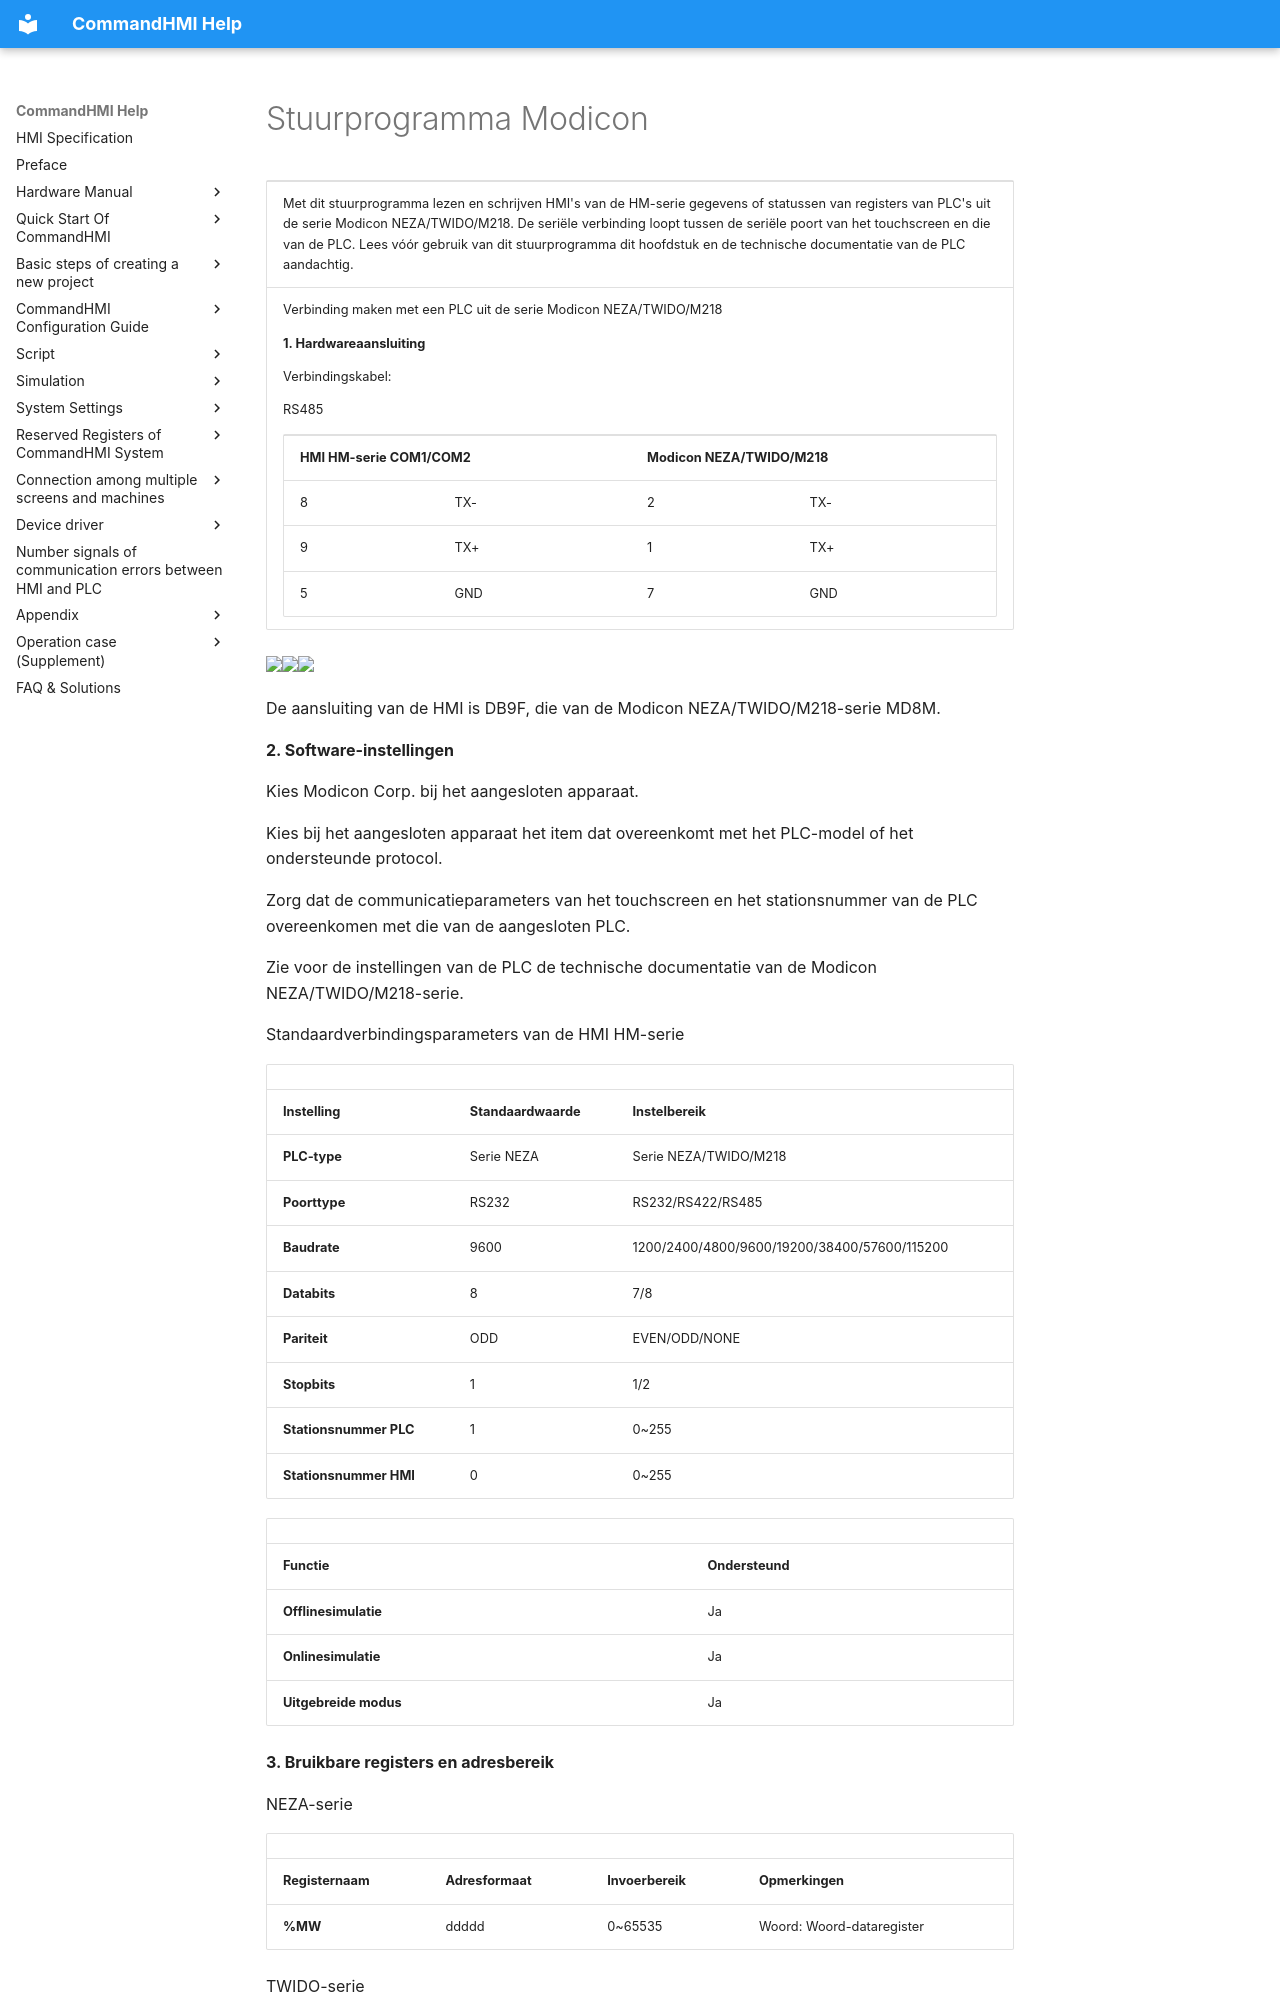

repository: AceAutomation/commandhmi-aide · page: nl/drivers/modicon.html · generator: mkdocs

# Stuurprogramma Modicon

<table>
<colgroup>
<col style="width: 100%" />
</colgroup>
<tbody>
<tr class="odd">
<td><p>Met dit stuurprogramma lezen en schrijven HMI's van de HM-serie gegevens of statussen van registers van PLC's uit de serie Modicon NEZA/TWIDO/M218. De seriële verbinding loopt tussen de seriële poort van het touchscreen en die van de PLC. Lees vóór gebruik van dit stuurprogramma dit hoofdstuk en de technische documentatie van de PLC aandachtig.</p></td>
</tr>
<tr class="even">
<td><p>Verbinding maken met een PLC uit de serie Modicon NEZA/TWIDO/M218</p>
<p><strong>1.  Hardwareaansluiting</strong></p>
<p><span id="OLE_LINK19"></span><span id="OLE_LINK20"></span>Verbindingskabel:</p>
<p>RS<span id="OLE_LINK1"></span><span id="OLE_LINK2"></span><span id="OLE_LINK3"></span>485</p>
<table>
<tbody>
<tr class="odd">
<td colspan="2"><p><span id="OLE_LINK30"></span><span id="OLE_LINK27"></span><span id="OLE_LINK62"></span><span id="OLE_LINK61"></span><span id="OLE_LINK60"></span><strong>HMI HM-serie COM1/COM2</strong></p></td>
<td colspan="2"><p><strong>Modicon NEZA/TWIDO/M218</strong></p></td>
</tr>
<tr class="even">
<td><p>8</p></td>
<td><p>TX-</p></td>
<td><p>2</p></td>
<td><p>TX-</p></td>
</tr>
<tr class="odd">
<td><p>9</p></td>
<td><p>TX+</p></td>
<td><p>1</p></td>
<td><p>TX+</p></td>
</tr>
<tr class="even">
<td><p>5</p></td>
<td><p>GND</p></td>
<td><p>7</p></td>
<td><p>GND</p></td>
</tr>
</tbody>
</table></td>
</tr>
</tbody>
</table>

<img src="../../drivers/modicon.files/image002.gif" width="281" /><img src="../../drivers/modicon.files/image003.gif" width="130" /><img src="../../drivers/modicon.files/image004.gif" width="145" />

De aansluiting van de HMI is DB9F, die van de Modicon NEZA/TWIDO/M218-serie MD8M.

**2. Software-instellingen**

Kies Modicon Corp. bij het aangesloten apparaat.

Kies bij het aangesloten apparaat het item dat overeenkomt met het PLC-model of het ondersteunde protocol.

Zorg dat de communicatieparameters van het touchscreen en het stationsnummer van de PLC overeenkomen met die van de aangesloten PLC.

Zie voor de instellingen van de PLC de technische documentatie van de Modicon NEZA/TWIDO/M218-serie.

Standaardverbindingsparameters van de HMI HM-serie

|                             |                             |                                              |
|-----------------------------|-----------------------------|----------------------------------------------|
| **Instelling**            | **Standaardwaarde** | **Instelbereik**                            |
| **PLC-type**                | Serie NEZA                 | Serie NEZA/TWIDO/M218                       |
| **Poorttype** | RS232                       | RS232/RS422/RS485                            |
| **Baudrate**               | 9600                        | 1200/2400/4800/9600/19200/38400/57600/115200 |
| **Databits**         | 8                           | 7/8                                          |
| **Pariteit**              | ODD                         | EVEN/ODD/NONE                                |
| **Stopbits**         | 1                           | 1/2                                          |
| **Stationsnummer PLC**      | 1                           | 0~255                                        |
| **Stationsnummer HMI**      | 0                           | 0~255                                        |

|                         |                             |
|-------------------------|-----------------------------|
| **Functie** | **Ondersteund** |
| **Offlinesimulatie** | Ja                         |
| **Onlinesimulatie**  | Ja                         |
| **Uitgebreide modus**       | Ja                         |

**3. Bruikbare registers en adresbereik**

NEZA-serie
